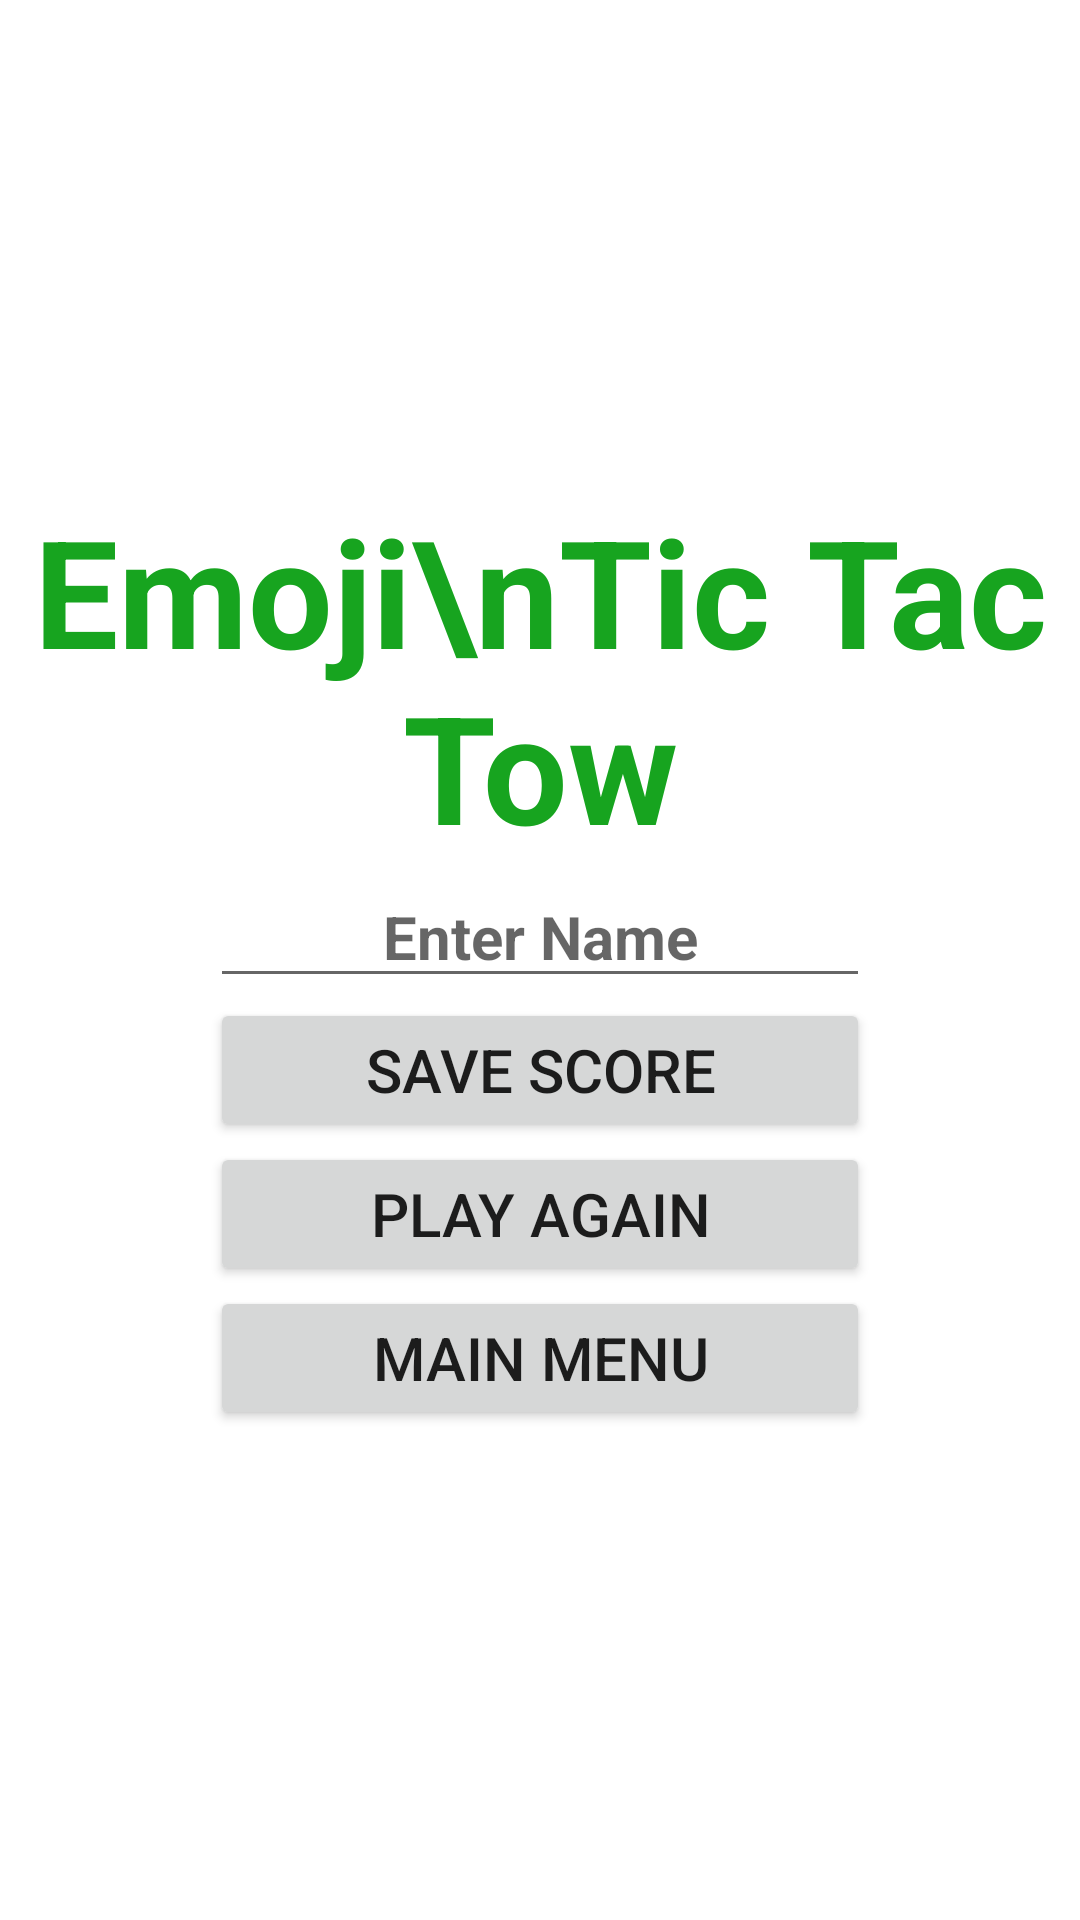

Here is an Android app screen rendered from its layout file. Give the layout XML and the strings, colors and styles it references.
<!-- AndroidManifest.xml: application theme Theme.EmojiTicTacTow -->
<!-- res/layout/activity_game_results.xml -->
<?xml version="1.0" encoding="utf-8"?>
<androidx.constraintlayout.widget.ConstraintLayout
        xmlns:android="http://schemas.android.com/apk/res/android"
        xmlns:tools="http://schemas.android.com/tools"
        xmlns:app="http://schemas.android.com/apk/res-auto"
        android:layout_width="match_parent"
        android:layout_height="match_parent"
        tools:context=".GameResults">

    <RelativeLayout
            android:layout_width="match_parent"
            android:layout_height="match_parent"
            android:orientation="vertical"
            tools:context=".MainActivity">

        <LinearLayout
                android:layout_width="match_parent"
                android:layout_height="wrap_content"
                android:gravity="center"
                android:orientation="vertical"
                android:layout_centerInParent="true">

            <TextView
                    android:id="@+id/title_results"
                    android:layout_width="wrap_content"
                    android:layout_height="wrap_content"
                    android:layout_centerHorizontal="true"
                    android:layout_marginTop="0dp"
                    android:textAlignment="center"
                    android:textStyle="bold"
                    android:textColor="@color/customGreen"
                    android:text="Emoji\nTic Tac Tow"
                    android:textSize="50sp" />

            <com.google.android.material.textfield.TextInputEditText
                    android:id="@+id/text_input_high_Score"
                    android:layout_width="match_parent"
                    android:layout_height="wrap_content"
                    android:layout_centerHorizontal="true"
                    android:layout_marginLeft="70dp"
                    android:layout_marginRight="70dp"
                    android:layout_marginTop="0dp"
                    android:textAlignment="center"
                    android:textStyle="bold"
                    android:textColor="@color/customGreen"
                    android:hint="Enter Name"
                    android:textSize="20sp">

            </com.google.android.material.textfield.TextInputEditText>


            <Button
                    android:id="@+id/button_save_score"
                    android:layout_width="match_parent"
                    android:layout_height="wrap_content"
                    android:layout_below="@id/title"
                    android:layout_centerHorizontal="true"
                    android:layout_marginTop="0dp"
                    android:layout_marginLeft="70dp"
                    android:layout_marginRight="70dp"
                    android:gravity="center"
                    android:text="Save Score"
                    android:textSize="20sp" />



            <Button
                    android:id="@+id/button_play_again"
                    android:layout_width="match_parent"
                    android:layout_height="wrap_content"
                    android:layout_below="@id/title"
                    android:layout_centerHorizontal="true"
                    android:layout_marginTop="0dp"
                    android:layout_marginLeft="70dp"
                    android:layout_marginRight="70dp"
                    android:gravity="center"
                    android:text="Play Again"
                    android:textSize="20sp" />

            <Button
                    android:id="@+id/button_Main_menu"
                    android:layout_width="match_parent"
                    android:layout_height="wrap_content"
                    android:layout_below="@id/button_players1"
                    android:layout_centerHorizontal="true"
                    android:layout_centerVertical="true"
                    android:layout_marginLeft="70dp"
                    android:layout_marginRight="70dp"
                    android:layout_marginTop="0dp"
                    android:gravity="center"
                    android:text="Main menu"
                    android:textSize="20sp" />




        </LinearLayout>

    </RelativeLayout>

</androidx.constraintlayout.widget.ConstraintLayout>
<!-- resources referenced by this layout -->
<resources>
  <color name="customGreen">#17A41F</color>
  <style name="Theme.EmojiTicTacTow" parent="Theme.MaterialComponents.DayNight.DarkActionBar">
          
          <item name="colorPrimary">@color/customGreen</item>
          <item name="colorPrimaryVariant">@color/customGreen</item>
          <item name="android:listDivider">@color/customGreen</item>
          <item name="colorOnPrimary">@color/white</item>
          
          <item name="colorSecondary">@color/teal_200</item>
          <item name="colorSecondaryVariant">@color/teal_700</item>
          <item name="colorOnSecondary">@color/black</item>
          
          <item name="android:statusBarColor" tools:targetApi="l">?attr/colorPrimaryVariant</item>
          
      </style>
  <color name="white">#FFFFFFFF</color>
  <color name="teal_200">#FF03DAC5</color>
  <color name="teal_700">#FF018786</color>
  <color name="black">#FF000000</color>
</resources>
